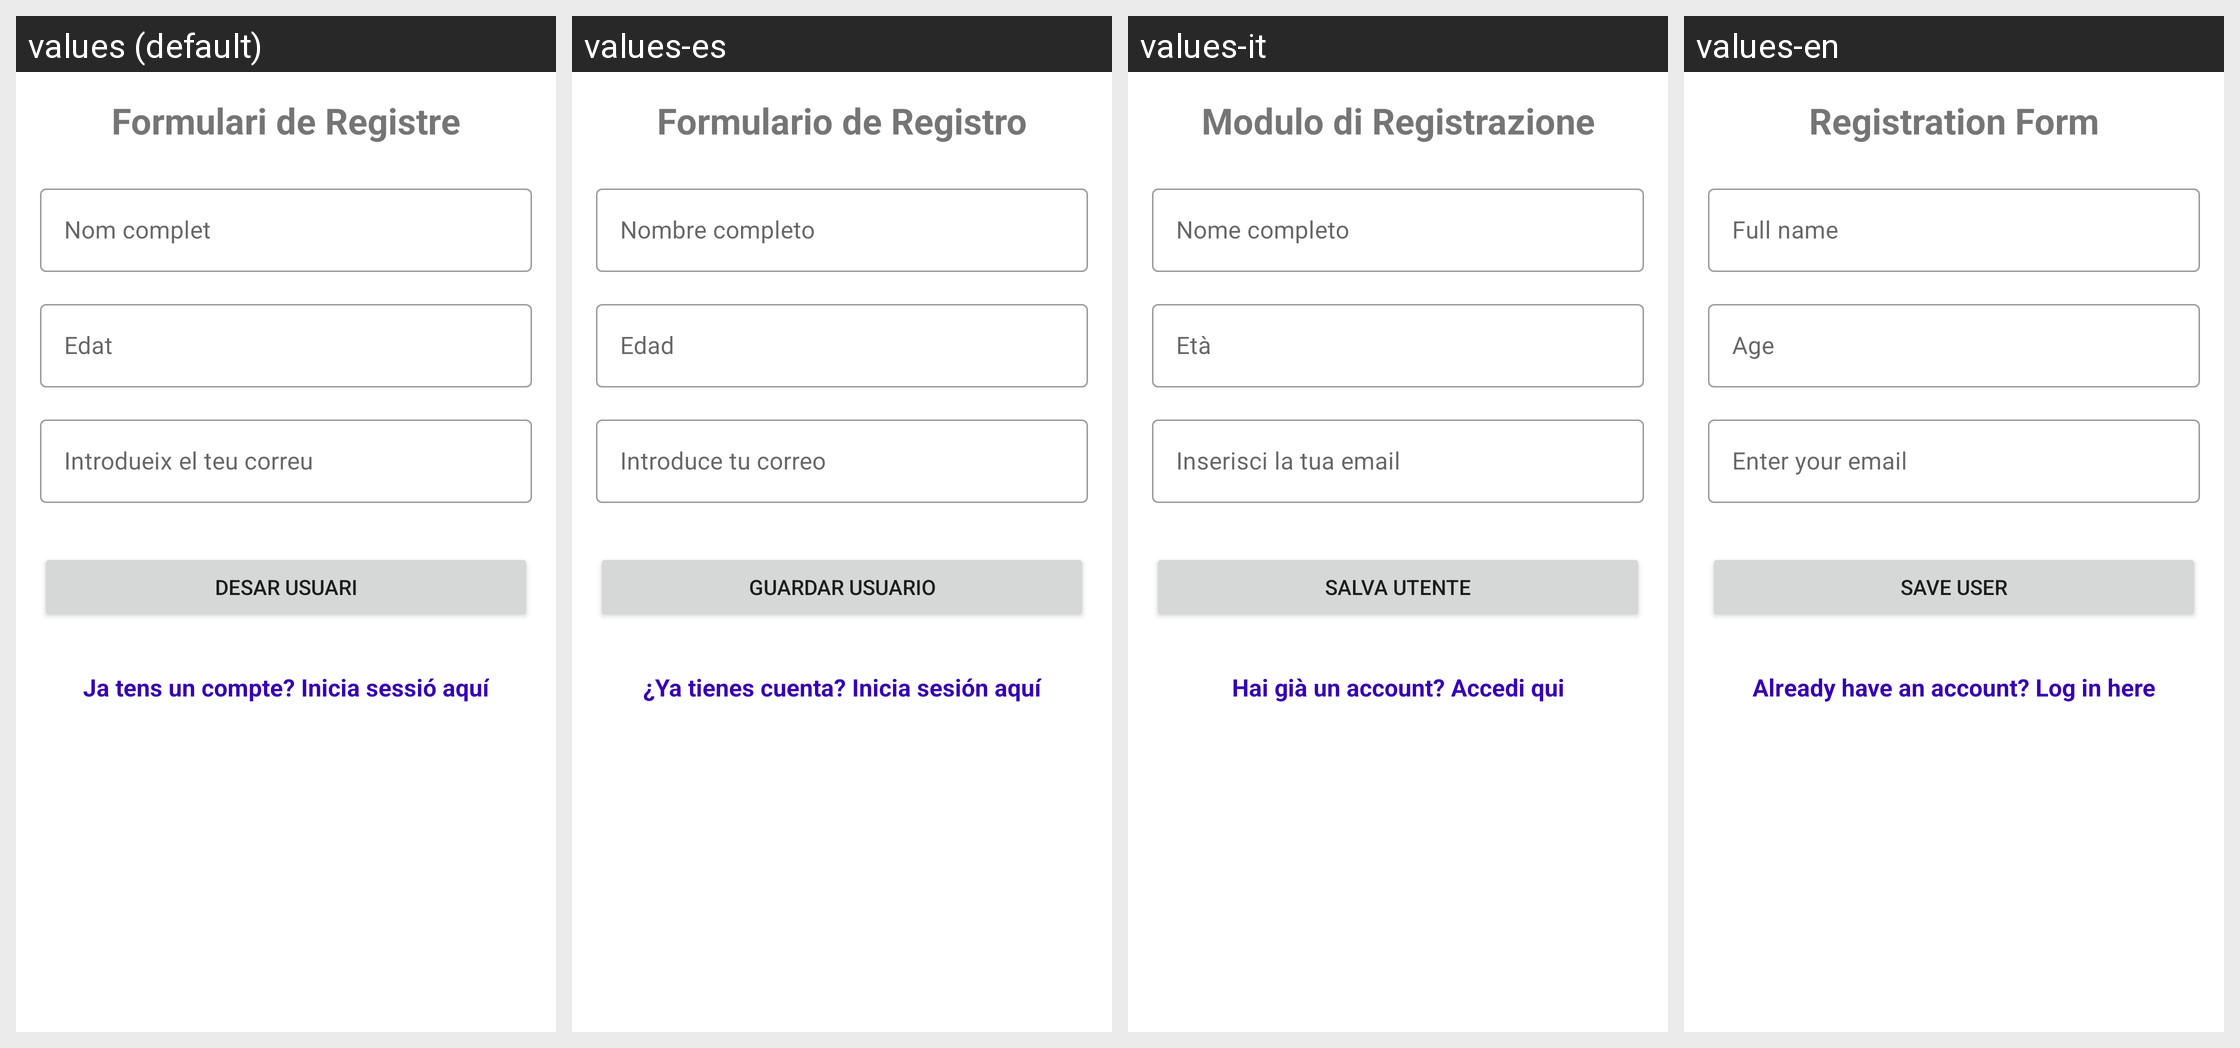

Strings drawn on this Android screen and how each of the app's shown locales translates them:
Android screen res/layout/activity_regitro.xml rendered under 4 locales, left to right: values (default), values-es, values-it, values-en. Device: Nexus 5 (rendered at 1080×1920; each locale shown at half size, 540×960, under a caption strip naming it); theme Theme.HolaMundo2.
Strings drawn on this screen, with the default value and each locale's value (text and hints the layout hard-codes, and strings that could not be matched under every locale, appear in the picture but are not listed):

register_title
  values: Formulari de Registre
  values-es: Formulario de Registro
  values-it: Modulo di Registrazione
  values-en: Registration Form

full_name_hint
  values: Nom complet
  values-es: Nombre completo
  values-it: Nome completo
  values-en: Full name

age_hint
  values: Edat
  values-es: Edad
  values-it: Età
  values-en: Age

email_hint
  values: Introdueix el teu correu
  values-es: Introduce tu correo
  values-it: Inserisci la tua email
  values-en: Enter your email

save_user_button
  values: Desar Usuari
  values-es: Guardar Usuario
  values-it: Salva Utente
  values-en: Save User

go_to_login_prompt
  values: Ja tens un compte? Inicia sessió aquí
  values-es: ¿Ya tienes cuenta? Inicia sesión aquí
  values-it: Hai già un account? Accedi qui
  values-en: Already have an account? Log in here
